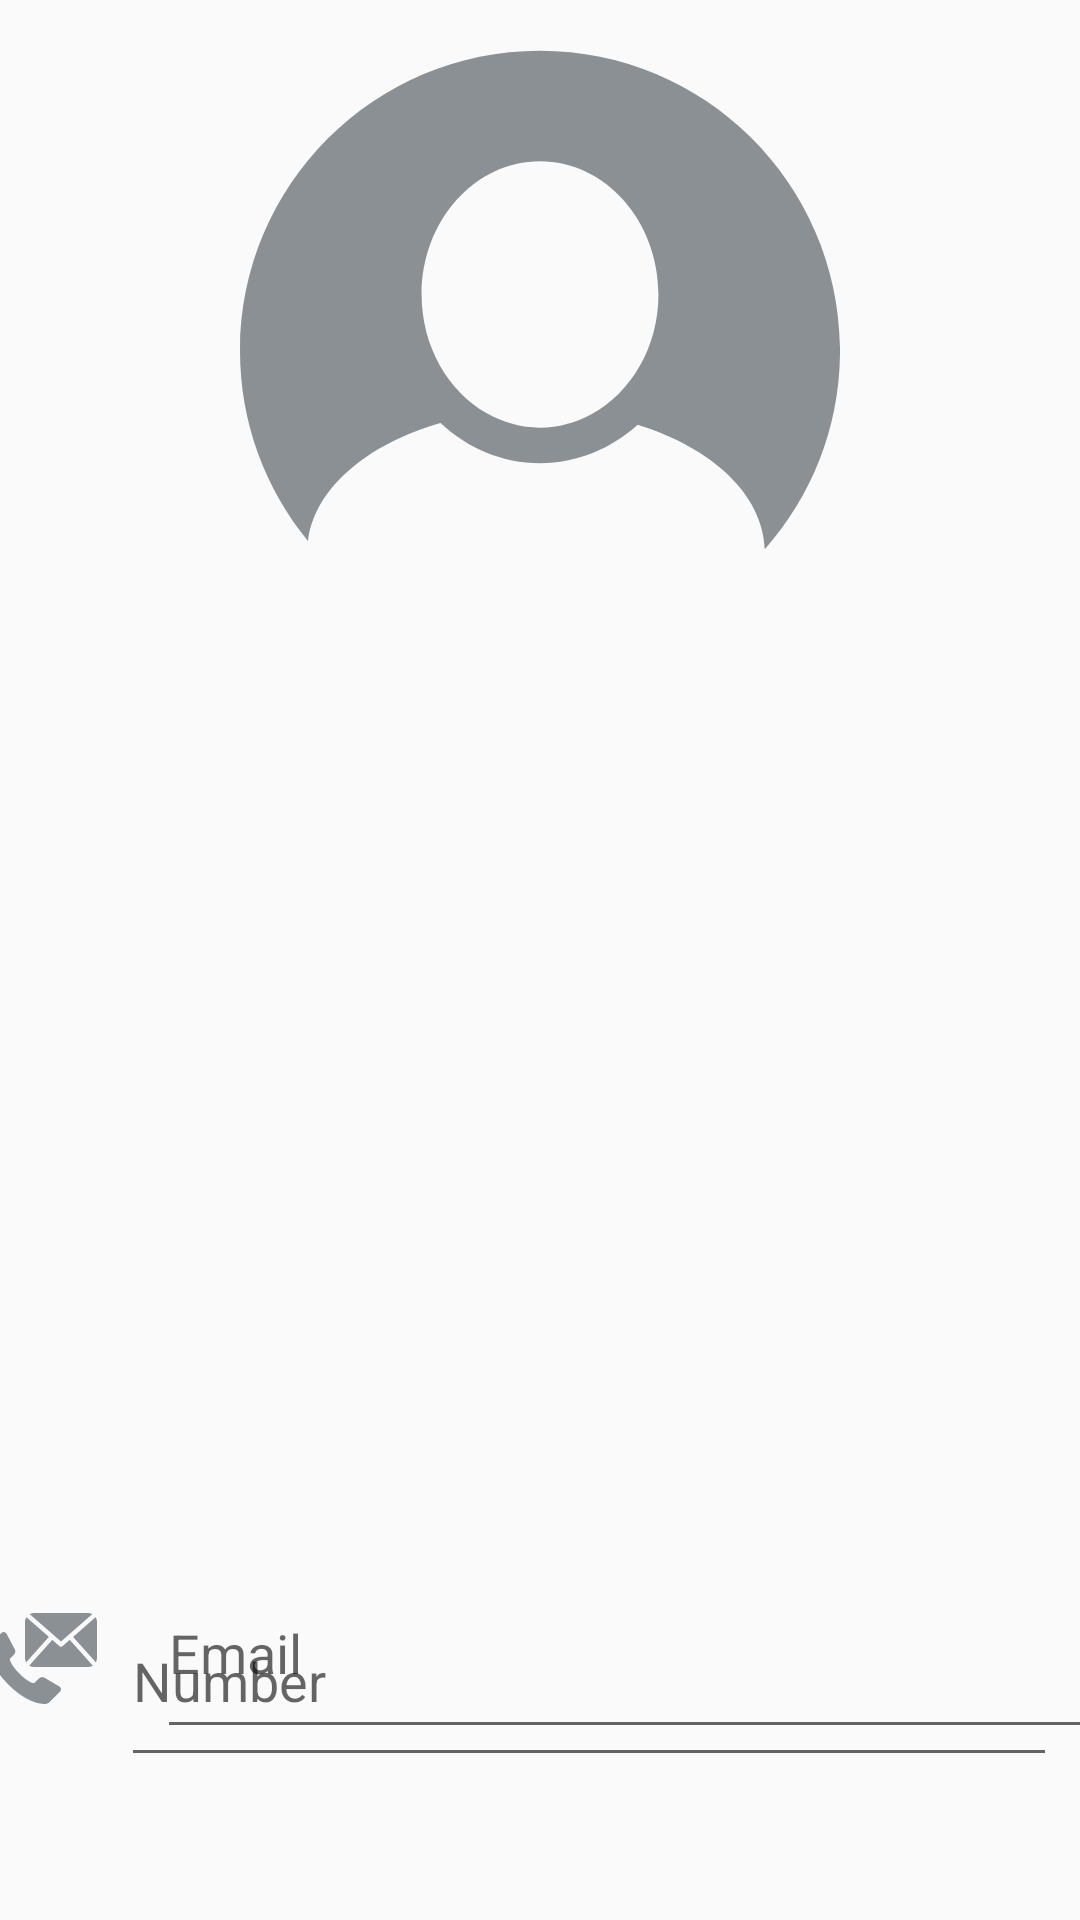

Android layout source for this screen:
<!-- AndroidManifest.xml: application theme AppTheme -->
<!-- res/layout/activity_add_new_contact.xml -->
<?xml version="1.0" encoding="utf-8"?>
<android.support.constraint.ConstraintLayout xmlns:android="http://schemas.android.com/apk/res/android"
    xmlns:app="http://schemas.android.com/apk/res-auto"
    xmlns:tools="http://schemas.android.com/tools"
    android:layout_width="match_parent"
    android:layout_height="match_parent"
    tools:context="com.psx.sqllitedatabsedemo.AddNewContact">


    <ImageView
        android:id="@+id/imageView2"
        android:layout_width="200dp"
        android:layout_height="200dp"
        app:srcCompat="@drawable/ic_user_image_with_black_background"
        android:layout_marginLeft="8dp"
        app:layout_constraintLeft_toLeftOf="parent"
        tools:layout_editor_absoluteY="0dp"
        android:layout_marginRight="8dp"
        app:layout_constraintRight_toRightOf="parent" />


    <LinearLayout
        android:layout_width="368dp"
        android:layout_height="wrap_content"
        android:orientation="horizontal"
        android:id="@+id/linearLayout2"
        android:layout_marginTop="8dp"
        android:layout_marginBottom="8dp"
        app:layout_constraintBottom_toBottomOf="parent"
        app:layout_constraintVertical_bias="0.0"
        app:layout_constraintTop_toBottomOf="@+id/linearLayout4"
        android:layout_marginRight="8dp"
        app:layout_constraintRight_toRightOf="parent">

        <ImageView
            android:id="@+id/imageView_phone"
            android:layout_width="wrap_content"
            android:layout_height="wrap_content"
            app:srcCompat="@drawable/ic_phone_field"
            tools:layout_editor_absoluteX="1dp"
            android:layout_marginTop="36dp"
            android:layout_marginLeft="12dp"
            tools:layout_editor_absoluteY="-5dp" />


        <EditText
            android:id="@+id/editText_phone"
            android:layout_width="wrap_content"
            android:layout_height="wrap_content"
            android:layout_weight="1"
            android:ems="10"
            android:paddingBottom="20dp"
            android:layout_marginTop="30dp"
            android:layout_marginLeft="20dp"
            android:inputType="textPhonetic|phone"
            android:hint="Number" />

    </LinearLayout>

    <LinearLayout
        android:id="@+id/linearLayout4"
        android:layout_width="368dp"
        android:layout_height="wrap_content"
        android:layout_marginBottom="-471dp"
        android:orientation="horizontal"
        app:layout_constraintBottom_toTopOf="parent"
        android:layout_marginTop="30dp"
        app:layout_constraintTop_toBottomOf="@+id/linearLayout3"
        app:layout_constraintVertical_bias="0.494"
        android:layout_marginRight="8dp"
        app:layout_constraintRight_toRightOf="parent">

        <ImageView
            android:id="@+id/imageView_name"
            android:layout_width="wrap_content"
            android:layout_height="wrap_content"
            android:layout_marginLeft="12dp"
            android:layout_marginTop="36dp"
            app:srcCompat="@drawable/ic_add_contact_field"
            tools:layout_editor_absoluteX="1dp"
            tools:layout_editor_absoluteY="-5dp" />


        <EditText
            android:id="@+id/editText_name"
            android:layout_width="wrap_content"
            android:layout_height="wrap_content"
            android:layout_marginLeft="20dp"
            android:layout_marginTop="30dp"
            android:layout_weight="1"
            android:ems="10"
            android:hint="Name"
            android:inputType="textPersonName"
            android:paddingBottom="20dp" />

    </LinearLayout>

    <LinearLayout
        android:id="@+id/linearLayout3"
        android:layout_width="368dp"
        android:layout_height="wrap_content"
        android:layout_marginBottom="57dp"
        android:orientation="horizontal"
        app:layout_constraintBottom_toBottomOf="parent"
        android:layout_marginRight="8dp"
        app:layout_constraintRight_toRightOf="parent"
        android:layout_marginLeft="8dp"
        app:layout_constraintLeft_toLeftOf="parent">

        <ImageView
            android:id="@+id/imageView_email"
            android:layout_width="wrap_content"
            android:layout_height="wrap_content"
            android:layout_marginLeft="12dp"
            android:layout_marginTop="36dp"
            app:srcCompat="@drawable/ic_mail_field"
            tools:layout_editor_absoluteX="1dp"
            tools:layout_editor_absoluteY="-5dp" />


        <EditText
            android:id="@+id/editText_email"
            android:layout_width="wrap_content"
            android:layout_height="wrap_content"
            android:layout_marginLeft="20dp"
            android:layout_marginTop="30dp"
            android:layout_weight="1"
            android:ems="10"
            android:hint="Email"
            android:inputType="textWebEmailAddress"
            android:paddingBottom="20dp" />

    </LinearLayout>

</android.support.constraint.ConstraintLayout>
<!-- resources referenced by this layout -->
<resources>
  <!-- drawable ic_add_contact_field (drawable) -->
  <vector android:height="24dp" android:viewportHeight="531.818"
      android:viewportWidth="531.818" android:width="24dp" xmlns:android="http://schemas.android.com/apk/res/android">
      <path android:fillColor="#8a9094" android:pathData="M262.3,149.7m-149.7,0a149.7,149.7 0,1 1,299.3 0a149.7,149.7 0,1 1,-299.3 0"/>
      <path android:fillColor="#8a9094" android:pathData="M338.1,427.8c0,-51.1 41.4,-92.5 92.5,-92.5c1.3,0 2.6,0 3.9,0.1c-21.2,-41.7 -45.7,-75.8 -45.7,-75.8s-57.8,63 -138.7,57.8c-80.9,-5.2 -115.6,-57.8 -115.6,-57.8S7.3,375.2 53.5,467.6s300.6,57.8 300.6,57.8s19.5,-1.5 43,-11.5C362.6,500.6 338.1,467 338.1,427.8z"/>
      <path android:fillColor="#8a9094" android:pathData="M476.8,416.2h-34.7v-34.7c0,-6.4 -5.2,-11.6 -11.6,-11.6c-6.4,0 -11.6,5.2 -11.6,11.6v34.7h-34.7c-6.4,0 -11.6,5.2 -11.6,11.6s5.2,11.6 11.6,11.6h34.7v34.7c0,6.4 5.2,11.6 11.6,11.6c6.4,0 11.6,-5.2 11.6,-11.6V439.3h34.7c6.4,0 11.6,-5.2 11.6,-11.6S483.2,416.2 476.8,416.2z"/>
  </vector>
  <!-- drawable ic_mail_field (drawable) -->
  <vector android:height="24dp" android:viewportHeight="485.211"
      android:viewportWidth="485.211" android:width="24dp" xmlns:android="http://schemas.android.com/apk/res/android">
      <path android:fillColor="#8a9094" android:pathData="M485.2,363.9c0,10.6 -3,20.5 -7.8,29.2L324.2,221.7l151.5,-132.6c5.9,9.4 9.4,20.3 9.4,32.2V363.9zM242.6,252.8l210.9,-184.5c-8.7,-4.7 -18.4,-7.6 -28.9,-7.6H60.7c-10.5,0 -20.3,2.9 -28.9,7.6L242.6,252.8zM301.4,241.6l-48.8,42.7c-2.9,2.5 -6.4,3.7 -10,3.7c-3.6,0 -7.1,-1.2 -10,-3.7l-48.8,-42.7L28.7,415.2c9.3,5.8 20.2,9.3 32,9.3h363.9c11.8,0 22.7,-3.5 32,-9.3L301.4,241.6zM9.4,89.1C3.6,98.4 0,109.4 0,121.3v242.6c0,10.6 3,20.5 7.8,29.2l153.2,-171.4L9.4,89.1z"/>
  </vector>
  <!-- drawable ic_user_image_with_black_background (drawable) -->
  <vector xmlns:android="http://schemas.android.com/apk/res/android"
          android:width="512dp"
          android:height="512dp"
          android:viewportWidth="311.541"
          android:viewportHeight="311.541">
      <path
          android:pathData="M155.77,26.33C69.74,26.33 0,96.07 0,182.1c0,37.49 13.25,71.88 35.31,98.76c3.4,-27.26 30.63,-50.31 68.8,-61.22c13.95,12.99 31.96,20.88 51.66,20.88c19.23,0 36.89,-7.49 50.7,-19.94c38.5,11.87 65.14,36.27 66.02,64.63c24.28,-27.47 39.06,-63.56 39.06,-103.11C311.54,96.07 241.8,26.33 155.77,26.33zM155.77,222.07c-9.94,0 -19.31,-2.73 -27.63,-7.46c-20.05,-11.41 -33.85,-34.76 -33.85,-61.71c0,-38.14 27.58,-69.18 61.49,-69.18c33.91,0 61.49,31.03 61.49,69.18c0,27.37 -14.24,51 -34.79,62.22C174.38,219.52 165.35,222.07 155.77,222.07z"
          android:fillColor="#8a9094"/>
  </vector>
  <style name="AppTheme" parent="Theme.AppCompat.Light.DarkActionBar">
          
          <item name="colorPrimary">@color/colorPrimary</item>
          <item name="colorPrimaryDark">@color/colorPrimaryDark</item>
          <item name="colorAccent">@color/colorPrimary</item>
      </style>
  <color name="colorPrimary">#3F51B5</color>
  <color name="colorPrimaryDark">#303F9F</color>
</resources>
